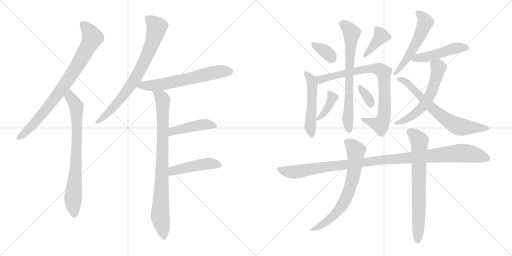
t = 0.00 s
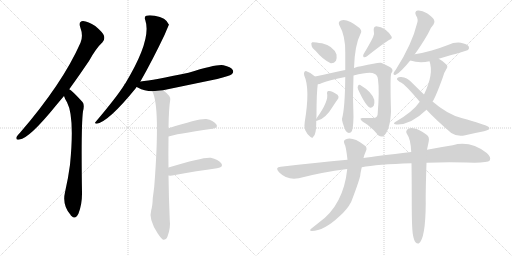
t = 3.17 s
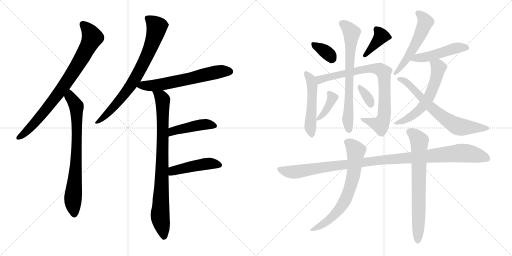
t = 6.33 s
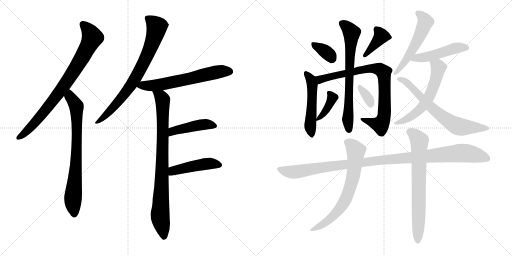
t = 9.50 s
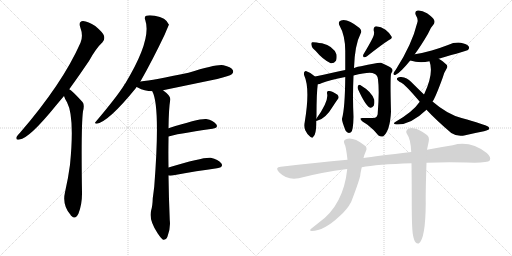
t = 12.67 s
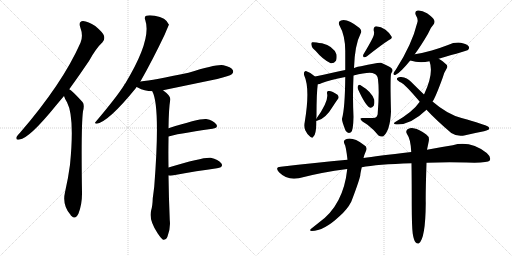
t = 15.83 s

The animated SVG that drew these frames (rendered in a browser with its animation timeline set to each time). Animation: 21 CSS @keyframes rules; one cycle of 15.83 s.

<svg version="1.1" viewBox="0 0 2048 1024" xmlns="http://www.w3.org/2000/svg">
  <g stroke="lightgray" stroke-dasharray="1,1" stroke-width="1" transform="scale(4, 4)">
    <line x1="0" y1="0" x2="256" y2="256"></line>
    <line x1="256" y1="0" x2="0" y2="256"></line>
    <line x1="128" y1="0" x2="128" y2="256"></line>
    <line x1="0" y1="128" x2="256" y2="128"></line>
    <line x1="256" y1="0" x2="512" y2="256"></line>
    <line x1="512" y1="0" x2="256" y2="256"></line>
    <line x1="384" y1="0" x2="384" y2="256"></line>
    <line x1="256" y1="128" x2="512" y2="128"></line>
  </g>
<g transform="scale(1, -1) translate(0, -850)">
   <style type="text/css">
    @keyframes keyframes0 {
      from {
       stroke: black;
       stroke-dashoffset: 819;
       stroke-width: 128;
       }
       73% {
       animation-timing-function: step-end;
       stroke: black;
       stroke-dashoffset: 0;
       stroke-width: 128;
       }
       to {
       stroke: black;
       stroke-width: 1024;
       }
       }
       #make-me-a-hanzi-animation-0 {
         animation: keyframes0 0.916504s both;
         animation-delay: 0.000000s;
         animation-timing-function: linear;
       }
    @keyframes keyframes1 {
      from {
       stroke: black;
       stroke-dashoffset: 755;
       stroke-width: 128;
       }
       71% {
       animation-timing-function: step-end;
       stroke: black;
       stroke-dashoffset: 0;
       stroke-width: 128;
       }
       to {
       stroke: black;
       stroke-width: 1024;
       }
       }
       #make-me-a-hanzi-animation-1 {
         animation: keyframes1 0.864421s both;
         animation-delay: 0.916504s;
         animation-timing-function: linear;
       }
    @keyframes keyframes2 {
      from {
       stroke: black;
       stroke-dashoffset: 765;
       stroke-width: 128;
       }
       71% {
       animation-timing-function: step-end;
       stroke: black;
       stroke-dashoffset: 0;
       stroke-width: 128;
       }
       to {
       stroke: black;
       stroke-width: 1024;
       }
       }
       #make-me-a-hanzi-animation-2 {
         animation: keyframes2 0.872559s both;
         animation-delay: 1.780924s;
         animation-timing-function: linear;
       }
    @keyframes keyframes3 {
      from {
       stroke: black;
       stroke-dashoffset: 630;
       stroke-width: 128;
       }
       67% {
       animation-timing-function: step-end;
       stroke: black;
       stroke-dashoffset: 0;
       stroke-width: 128;
       }
       to {
       stroke: black;
       stroke-width: 1024;
       }
       }
       #make-me-a-hanzi-animation-3 {
         animation: keyframes3 0.762695s both;
         animation-delay: 2.653483s;
         animation-timing-function: linear;
       }
    @keyframes keyframes4 {
      from {
       stroke: black;
       stroke-dashoffset: 856;
       stroke-width: 128;
       }
       74% {
       animation-timing-function: step-end;
       stroke: black;
       stroke-dashoffset: 0;
       stroke-width: 128;
       }
       to {
       stroke: black;
       stroke-width: 1024;
       }
       }
       #make-me-a-hanzi-animation-4 {
         animation: keyframes4 0.946615s both;
         animation-delay: 3.416178s;
         animation-timing-function: linear;
       }
    @keyframes keyframes5 {
      from {
       stroke: black;
       stroke-dashoffset: 446;
       stroke-width: 128;
       }
       59% {
       animation-timing-function: step-end;
       stroke: black;
       stroke-dashoffset: 0;
       stroke-width: 128;
       }
       to {
       stroke: black;
       stroke-width: 1024;
       }
       }
       #make-me-a-hanzi-animation-5 {
         animation: keyframes5 0.612956s both;
         animation-delay: 4.362793s;
         animation-timing-function: linear;
       }
    @keyframes keyframes6 {
      from {
       stroke: black;
       stroke-dashoffset: 459;
       stroke-width: 128;
       }
       60% {
       animation-timing-function: step-end;
       stroke: black;
       stroke-dashoffset: 0;
       stroke-width: 128;
       }
       to {
       stroke: black;
       stroke-width: 1024;
       }
       }
       #make-me-a-hanzi-animation-6 {
         animation: keyframes6 0.623535s both;
         animation-delay: 4.975749s;
         animation-timing-function: linear;
       }
    @keyframes keyframes7 {
      from {
       stroke: black;
       stroke-dashoffset: 351;
       stroke-width: 128;
       }
       53% {
       animation-timing-function: step-end;
       stroke: black;
       stroke-dashoffset: 0;
       stroke-width: 128;
       }
       to {
       stroke: black;
       stroke-width: 1024;
       }
       }
       #make-me-a-hanzi-animation-7 {
         animation: keyframes7 0.535645s both;
         animation-delay: 5.599284s;
         animation-timing-function: linear;
       }
    @keyframes keyframes8 {
      from {
       stroke: black;
       stroke-dashoffset: 389;
       stroke-width: 128;
       }
       56% {
       animation-timing-function: step-end;
       stroke: black;
       stroke-dashoffset: 0;
       stroke-width: 128;
       }
       to {
       stroke: black;
       stroke-width: 1024;
       }
       }
       #make-me-a-hanzi-animation-8 {
         animation: keyframes8 0.566569s both;
         animation-delay: 6.134928s;
         animation-timing-function: linear;
       }
    @keyframes keyframes9 {
      from {
       stroke: black;
       stroke-dashoffset: 507;
       stroke-width: 128;
       }
       62% {
       animation-timing-function: step-end;
       stroke: black;
       stroke-dashoffset: 0;
       stroke-width: 128;
       }
       to {
       stroke: black;
       stroke-width: 1024;
       }
       }
       #make-me-a-hanzi-animation-9 {
         animation: keyframes9 0.662598s both;
         animation-delay: 6.701497s;
         animation-timing-function: linear;
       }
    @keyframes keyframes10 {
      from {
       stroke: black;
       stroke-dashoffset: 823;
       stroke-width: 128;
       }
       73% {
       animation-timing-function: step-end;
       stroke: black;
       stroke-dashoffset: 0;
       stroke-width: 128;
       }
       to {
       stroke: black;
       stroke-width: 1024;
       }
       }
       #make-me-a-hanzi-animation-10 {
         animation: keyframes10 0.919759s both;
         animation-delay: 7.364095s;
         animation-timing-function: linear;
       }
    @keyframes keyframes11 {
      from {
       stroke: black;
       stroke-dashoffset: 700;
       stroke-width: 128;
       }
       69% {
       animation-timing-function: step-end;
       stroke: black;
       stroke-dashoffset: 0;
       stroke-width: 128;
       }
       to {
       stroke: black;
       stroke-width: 1024;
       }
       }
       #make-me-a-hanzi-animation-11 {
         animation: keyframes11 0.819661s both;
         animation-delay: 8.283854s;
         animation-timing-function: linear;
       }
    @keyframes keyframes12 {
      from {
       stroke: black;
       stroke-dashoffset: 388;
       stroke-width: 128;
       }
       56% {
       animation-timing-function: step-end;
       stroke: black;
       stroke-dashoffset: 0;
       stroke-width: 128;
       }
       to {
       stroke: black;
       stroke-width: 1024;
       }
       }
       #make-me-a-hanzi-animation-12 {
         animation: keyframes12 0.565755s both;
         animation-delay: 9.103516s;
         animation-timing-function: linear;
       }
    @keyframes keyframes13 {
      from {
       stroke: black;
       stroke-dashoffset: 337;
       stroke-width: 128;
       }
       52% {
       animation-timing-function: step-end;
       stroke: black;
       stroke-dashoffset: 0;
       stroke-width: 128;
       }
       to {
       stroke: black;
       stroke-width: 1024;
       }
       }
       #make-me-a-hanzi-animation-13 {
         animation: keyframes13 0.524251s both;
         animation-delay: 9.669271s;
         animation-timing-function: linear;
       }
    @keyframes keyframes14 {
      from {
       stroke: black;
       stroke-dashoffset: 540;
       stroke-width: 128;
       }
       64% {
       animation-timing-function: step-end;
       stroke: black;
       stroke-dashoffset: 0;
       stroke-width: 128;
       }
       to {
       stroke: black;
       stroke-width: 1024;
       }
       }
       #make-me-a-hanzi-animation-14 {
         animation: keyframes14 0.689453s both;
         animation-delay: 10.193522s;
         animation-timing-function: linear;
       }
    @keyframes keyframes15 {
      from {
       stroke: black;
       stroke-dashoffset: 479;
       stroke-width: 128;
       }
       61% {
       animation-timing-function: step-end;
       stroke: black;
       stroke-dashoffset: 0;
       stroke-width: 128;
       }
       to {
       stroke: black;
       stroke-width: 1024;
       }
       }
       #make-me-a-hanzi-animation-15 {
         animation: keyframes15 0.639811s both;
         animation-delay: 10.882975s;
         animation-timing-function: linear;
       }
    @keyframes keyframes16 {
      from {
       stroke: black;
       stroke-dashoffset: 585;
       stroke-width: 128;
       }
       66% {
       animation-timing-function: step-end;
       stroke: black;
       stroke-dashoffset: 0;
       stroke-width: 128;
       }
       to {
       stroke: black;
       stroke-width: 1024;
       }
       }
       #make-me-a-hanzi-animation-16 {
         animation: keyframes16 0.726074s both;
         animation-delay: 11.522786s;
         animation-timing-function: linear;
       }
    @keyframes keyframes17 {
      from {
       stroke: black;
       stroke-dashoffset: 678;
       stroke-width: 128;
       }
       69% {
       animation-timing-function: step-end;
       stroke: black;
       stroke-dashoffset: 0;
       stroke-width: 128;
       }
       to {
       stroke: black;
       stroke-width: 1024;
       }
       }
       #make-me-a-hanzi-animation-17 {
         animation: keyframes17 0.801758s both;
         animation-delay: 12.248861s;
         animation-timing-function: linear;
       }
    @keyframes keyframes18 {
      from {
       stroke: black;
       stroke-dashoffset: 1097;
       stroke-width: 128;
       }
       78% {
       animation-timing-function: step-end;
       stroke: black;
       stroke-dashoffset: 0;
       stroke-width: 128;
       }
       to {
       stroke: black;
       stroke-width: 1024;
       }
       }
       #make-me-a-hanzi-animation-18 {
         animation: keyframes18 1.142741s both;
         animation-delay: 13.050618s;
         animation-timing-function: linear;
       }
    @keyframes keyframes19 {
      from {
       stroke: black;
       stroke-dashoffset: 687;
       stroke-width: 128;
       }
       69% {
       animation-timing-function: step-end;
       stroke: black;
       stroke-dashoffset: 0;
       stroke-width: 128;
       }
       to {
       stroke: black;
       stroke-width: 1024;
       }
       }
       #make-me-a-hanzi-animation-19 {
         animation: keyframes19 0.809082s both;
         animation-delay: 14.193359s;
         animation-timing-function: linear;
       }
    @keyframes keyframes20 {
      from {
       stroke: black;
       stroke-dashoffset: 713;
       stroke-width: 128;
       }
       70% {
       animation-timing-function: step-end;
       stroke: black;
       stroke-dashoffset: 0;
       stroke-width: 128;
       }
       to {
       stroke: black;
       stroke-width: 1024;
       }
       }
       #make-me-a-hanzi-animation-20 {
         animation: keyframes20 0.830241s both;
         animation-delay: 15.002441s;
         animation-timing-function: linear;
       }
</style>
<path d="M 277 493 Q 314 544 356 606 Q 384 657 410 681 Q 420 691 416 707 Q 412 720 381 746 Q 353 765 332 766 Q 313 765 321 741 Q 334 707 322 679 Q 250 516 80 319 Q 70 309 66 302 Q 62 289 78 292 Q 117 296 224 428 Q 239 446 256 466 L 277 493 Z" fill="lightgray"></path> 
<path d="M 256 466 Q 260 453 268 441 Q 299 383 280 191 Q 273 137 260 81 Q 248 30 282 -9 Q 283 -12 286 -14 Q 302 -30 314 -4 Q 329 36 328 81 Q 324 346 332 405 Q 339 432 330 442 Q 288 488 277 493 C 253 511 245 494 256 466 Z" fill="lightgray"></path> 
<path d="M 561 523 Q 609 607 659 712 Q 675 751 676 751 Q 664 781 619 787 Q 597 791 585 787 Q 576 783 581 770 Q 608 692 501 516 Q 498 515 497 510 Q 466 461 383 363 Q 376 356 387 355 Q 435 364 543 497 Q 544 500 547 502 L 561 523 Z" fill="lightgray"></path> 
<path d="M 652 489 Q 758 511 869 534 Q 918 546 927 553 Q 936 560 931 570 Q 924 582 894 589 Q 870 595 754 559 Q 613 529 562 524 Q 561 524 561 523 C 532 517 521 515 547 502 Q 548 502 551 500 Q 578 485 609 485 L 652 489 Z" fill="lightgray"></path> 
<path d="M 674 180 Q 673 238 674 293 Q 674 299 674 304 L 674 337 Q 675 416 681 451 Q 684 466 652 489 C 629 508 598 513 609 485 Q 642 425 617 104 Q 614 79 611 57 Q 610 26 605 10 Q 593 -26 631 -84 Q 644 -103 652 -109 Q 665 -110 670 -96 Q 683 -62 679 -30 Q 675 64 674 148 L 674 180 Z" fill="lightgray"></path> 
<path d="M 674 304 Q 698 313 850 335 Q 875 339 865 353 Q 853 369 825 374 Q 798 377 674 337 C 645 328 645 295 674 304 Z" fill="lightgray"></path> 
<path d="M 674 148 Q 680 147 689 148 Q 792 167 868 177 Q 896 181 885 197 Q 873 213 843 219 Q 815 223 674 180 C 645 171 644 150 674 148 Z" fill="lightgray"></path> 
<path d="M 1262 647 Q 1292 611 1323 597 Q 1336 596 1344 607 Q 1348 617 1346 632 Q 1334 666 1288 677 Q 1254 683 1249 681 Q 1243 680 1246 669 Q 1247 659 1262 647 Z" fill="lightgray"></path> 
<path d="M 1492 701 Q 1480 676 1454 633 Q 1450 626 1455 621 Q 1462 620 1468 625 Q 1526 671 1556 690 Q 1571 696 1566 704 Q 1560 717 1542 731 Q 1524 744 1505 745 Q 1493 744 1495 727 Q 1499 715 1492 701 Z" fill="lightgray"></path> 
<path d="M 1265 375 Q 1266 382 1266 388 Q 1266 478 1271 513 C 1273 532 1273 532 1260 544 Q 1245 559 1226 565 Q 1222 568 1218 563 Q 1214 559 1217 548 Q 1241 496 1219 362 Q 1215 344 1221 329 Q 1228 313 1241 303 Q 1251 296 1253 303 Q 1259 306 1262 322 Q 1265 334 1265 367 L 1265 375 Z" fill="lightgray"></path> 
<path d="M 1271 513 Q 1278 513 1288 518 Q 1319 530 1381 542 L 1414 548 Q 1483 566 1497 555 Q 1510 551 1512 532 Q 1518 486 1511 399 Q 1512 378 1492 378 Q 1470 378 1452 378 Q 1439 379 1443 372 Q 1446 365 1470 351 Q 1497 330 1514 308 Q 1524 301 1533 305 Q 1560 326 1564 403 Q 1560 547 1565 557 Q 1574 567 1567 576 Q 1558 585 1524 599 Q 1515 602 1444 585 Q 1432 585 1416 578 L 1381 570 Q 1356 566 1334 560 Q 1291 550 1260 544 C 1231 538 1242 504 1271 513 Z" fill="lightgray"></path> 
<path d="M 1381 542 Q 1380 418 1368 375 Q 1367 365 1382 328 Q 1391 313 1404 321 Q 1413 328 1414 383 Q 1410 461 1414 548 L 1416 578 Q 1419 671 1443 717 Q 1449 726 1438 738 Q 1389 777 1364 768 Q 1351 764 1357 750 Q 1382 707 1381 640 Q 1381 603 1381 570 L 1381 542 Z" fill="lightgray"></path> 
<path d="M 1265 367 Q 1264 366 1268 367 Q 1301 373 1332 425 Q 1342 441 1353 456 Q 1357 463 1350 471 Q 1326 489 1313 486 Q 1307 485 1308 477 Q 1317 447 1265 375 C 1259 367 1259 367 1265 367 Z" fill="lightgray"></path> 
<path d="M 1432 493 Q 1463 426 1479 420 Q 1486 416 1495 427 Q 1499 436 1497 451 Q 1488 482 1441 510 Q 1435 513 1432 506 Q 1429 502 1432 493 Z" fill="lightgray"></path> 
<path d="M 1659 633 Q 1684 667 1712 715 Q 1722 740 1734 752 Q 1741 761 1736 771 Q 1732 781 1708 797 Q 1686 810 1671 808 Q 1656 805 1664 788 Q 1674 773 1669 759 Q 1648 672 1583 571 Q 1576 562 1574 557 Q 1573 548 1583 551 Q 1599 557 1641 608 L 1659 633 Z" fill="lightgray"></path> 
<path d="M 1755 615 Q 1869 648 1872 650 Q 1879 657 1875 664 Q 1868 674 1843 679 Q 1818 682 1792 670 Q 1761 658 1727 648 Q 1696 639 1659 633 C 1629 628 1612 616 1641 608 Q 1678 596 1718 605 L 1755 615 Z" fill="lightgray"></path> 
<path d="M 1730 444 Q 1730 445 1731 445 Q 1743 463 1771 540 Q 1775 558 1785 573 Q 1795 586 1782 595 Q 1770 607 1755 615 C 1729 630 1709 634 1718 605 Q 1736 556 1697 474 Q 1696 474 1696 472 L 1679 443 Q 1652 403 1581 362 Q 1571 356 1580 353 Q 1638 346 1706 411 L 1730 444 Z" fill="lightgray"></path> 
<path d="M 1706 411 Q 1743 371 1805 318 Q 1829 302 1861 309 Q 1904 319 1936 325 Q 1946 328 1955 332 Q 1961 338 1952 344 Q 1940 351 1846 378 Q 1789 393 1730 444 L 1696 472 Q 1671 496 1644 523 Q 1629 539 1605 542 Q 1596 543 1589 538 Q 1585 532 1593 527 Q 1597 523 1604 520 Q 1619 514 1679 443 L 1706 411 Z" fill="lightgray"></path> 
<path d="M 1706 199 Q 1779 202 1865 200 Q 1950 197 1959 208 Q 1966 221 1947 238 Q 1881 289 1811 269 Q 1765 262 1708 251 L 1645 242 Q 1504 226 1454 218 L 1390 211 Q 1263 199 1123 183 Q 1098 182 1116 161 Q 1149 128 1195 137 Q 1286 161 1389 174 L 1447 181 Q 1507 193 1646 197 L 1706 199 Z" fill="lightgray"></path> 
<path d="M 1454 218 Q 1457 231 1463 244 Q 1472 262 1456 270 Q 1411 304 1384 293 Q 1371 289 1378 274 Q 1384 265 1390 211 L 1389 174 Q 1374 30 1276 -40 Q 1261 -52 1247 -63 Q 1234 -73 1247 -74 Q 1295 -74 1358 -15 Q 1389 12 1405 43 Q 1436 124 1441 148 Q 1441 154 1447 181 L 1454 218 Z" fill="lightgray"></path> 
<path d="M 1651 -85 Q 1655 -110 1662 -119 Q 1668 -126 1675 -124 Q 1702 -106 1703 38 Q 1702 74 1706 199 L 1708 251 Q 1712 270 1715 285 Q 1719 303 1705 312 Q 1674 334 1658 336 Q 1646 342 1630 333 Q 1621 324 1628 314 Q 1643 293 1645 242 L 1646 197 Q 1647 127 1647 33 Q 1647 -55 1651 -85 Z" fill="lightgray"></path> 
      <clipPath id="make-me-a-hanzi-clip-0">
      <path d="M 277 493 Q 314 544 356 606 Q 384 657 410 681 Q 420 691 416 707 Q 412 720 381 746 Q 353 765 332 766 Q 313 765 321 741 Q 334 707 322 679 Q 250 516 80 319 Q 70 309 66 302 Q 62 289 78 292 Q 117 296 224 428 Q 239 446 256 466 L 277 493 Z" fill="lightgray"></path>
      </clipPath>
      <path clip-path="url(#make-me-a-hanzi-clip-0)" d="M 332 751 L 358 724 L 368 697 L 334 629 L 254 504 L 185 412 L 104 322 L 75 301 " fill="none" id="make-me-a-hanzi-animation-0" stroke-dasharray="691 1382" stroke-linecap="round"></path>

      <clipPath id="make-me-a-hanzi-clip-1">
      <path d="M 256 466 Q 260 453 268 441 Q 299 383 280 191 Q 273 137 260 81 Q 248 30 282 -9 Q 283 -12 286 -14 Q 302 -30 314 -4 Q 329 36 328 81 Q 324 346 332 405 Q 339 432 330 442 Q 288 488 277 493 C 253 511 245 494 256 466 Z" fill="lightgray"></path>
      </clipPath>
      <path clip-path="url(#make-me-a-hanzi-clip-1)" d="M 277 486 L 281 462 L 306 425 L 305 205 L 292 56 L 298 -4 " fill="none" id="make-me-a-hanzi-animation-1" stroke-dasharray="627 1254" stroke-linecap="round"></path>

      <clipPath id="make-me-a-hanzi-clip-2">
      <path d="M 561 523 Q 609 607 659 712 Q 675 751 676 751 Q 664 781 619 787 Q 597 791 585 787 Q 576 783 581 770 Q 608 692 501 516 Q 498 515 497 510 Q 466 461 383 363 Q 376 356 387 355 Q 435 364 543 497 Q 544 500 547 502 L 561 523 Z" fill="lightgray"></path>
      </clipPath>
      <path clip-path="url(#make-me-a-hanzi-clip-2)" d="M 590 777 L 628 743 L 584 617 L 506 483 L 445 411 L 389 361 " fill="none" id="make-me-a-hanzi-animation-2" stroke-dasharray="637 1274" stroke-linecap="round"></path>

      <clipPath id="make-me-a-hanzi-clip-3">
      <path d="M 652 489 Q 758 511 869 534 Q 918 546 927 553 Q 936 560 931 570 Q 924 582 894 589 Q 870 595 754 559 Q 613 529 562 524 Q 561 524 561 523 C 532 517 521 515 547 502 Q 548 502 551 500 Q 578 485 609 485 L 652 489 Z" fill="lightgray"></path>
      </clipPath>
      <path clip-path="url(#make-me-a-hanzi-clip-3)" d="M 552 506 L 655 514 L 866 561 L 920 564 " fill="none" id="make-me-a-hanzi-animation-3" stroke-dasharray="502 1004" stroke-linecap="round"></path>

      <clipPath id="make-me-a-hanzi-clip-4">
      <path d="M 674 180 Q 673 238 674 293 Q 674 299 674 304 L 674 337 Q 675 416 681 451 Q 684 466 652 489 C 629 508 598 513 609 485 Q 642 425 617 104 Q 614 79 611 57 Q 610 26 605 10 Q 593 -26 631 -84 Q 644 -103 652 -109 Q 665 -110 670 -96 Q 683 -62 679 -30 Q 675 64 674 148 L 674 180 Z" fill="lightgray"></path>
      </clipPath>
      <path clip-path="url(#make-me-a-hanzi-clip-4)" d="M 616 485 L 646 459 L 650 448 L 651 273 L 640 -14 L 655 -99 " fill="none" id="make-me-a-hanzi-animation-4" stroke-dasharray="728 1456" stroke-linecap="round"></path>

      <clipPath id="make-me-a-hanzi-clip-5">
      <path d="M 674 304 Q 698 313 850 335 Q 875 339 865 353 Q 853 369 825 374 Q 798 377 674 337 C 645 328 645 295 674 304 Z" fill="lightgray"></path>
      </clipPath>
      <path clip-path="url(#make-me-a-hanzi-clip-5)" d="M 675 310 L 692 327 L 713 333 L 821 353 L 855 346 " fill="none" id="make-me-a-hanzi-animation-5" stroke-dasharray="318 636" stroke-linecap="round"></path>

      <clipPath id="make-me-a-hanzi-clip-6">
      <path d="M 674 148 Q 680 147 689 148 Q 792 167 868 177 Q 896 181 885 197 Q 873 213 843 219 Q 815 223 674 180 C 645 171 644 150 674 148 Z" fill="lightgray"></path>
      </clipPath>
      <path clip-path="url(#make-me-a-hanzi-clip-6)" d="M 682 153 L 694 168 L 737 179 L 839 196 L 874 189 " fill="none" id="make-me-a-hanzi-animation-6" stroke-dasharray="331 662" stroke-linecap="round"></path>

      <clipPath id="make-me-a-hanzi-clip-7">
      <path d="M 1262 647 Q 1292 611 1323 597 Q 1336 596 1344 607 Q 1348 617 1346 632 Q 1334 666 1288 677 Q 1254 683 1249 681 Q 1243 680 1246 669 Q 1247 659 1262 647 Z" fill="lightgray"></path>
      </clipPath>
      <path clip-path="url(#make-me-a-hanzi-clip-7)" d="M 1253 674 L 1301 645 L 1328 617 " fill="none" id="make-me-a-hanzi-animation-7" stroke-dasharray="223 446" stroke-linecap="round"></path>

      <clipPath id="make-me-a-hanzi-clip-8">
      <path d="M 1492 701 Q 1480 676 1454 633 Q 1450 626 1455 621 Q 1462 620 1468 625 Q 1526 671 1556 690 Q 1571 696 1566 704 Q 1560 717 1542 731 Q 1524 744 1505 745 Q 1493 744 1495 727 Q 1499 715 1492 701 Z" fill="lightgray"></path>
      </clipPath>
      <path clip-path="url(#make-me-a-hanzi-clip-8)" d="M 1556 700 L 1525 705 L 1460 627 " fill="none" id="make-me-a-hanzi-animation-8" stroke-dasharray="261 522" stroke-linecap="round"></path>

      <clipPath id="make-me-a-hanzi-clip-9">
      <path d="M 1265 375 Q 1266 382 1266 388 Q 1266 478 1271 513 C 1273 532 1273 532 1260 544 Q 1245 559 1226 565 Q 1222 568 1218 563 Q 1214 559 1217 548 Q 1241 496 1219 362 Q 1215 344 1221 329 Q 1228 313 1241 303 Q 1251 296 1253 303 Q 1259 306 1262 322 Q 1265 334 1265 367 L 1265 375 Z" fill="lightgray"></path>
      </clipPath>
      <path clip-path="url(#make-me-a-hanzi-clip-9)" d="M 1224 555 L 1244 532 L 1249 511 L 1247 399 L 1241 370 L 1247 313 " fill="none" id="make-me-a-hanzi-animation-9" stroke-dasharray="379 758" stroke-linecap="round"></path>

      <clipPath id="make-me-a-hanzi-clip-10">
      <path d="M 1271 513 Q 1278 513 1288 518 Q 1319 530 1381 542 L 1414 548 Q 1483 566 1497 555 Q 1510 551 1512 532 Q 1518 486 1511 399 Q 1512 378 1492 378 Q 1470 378 1452 378 Q 1439 379 1443 372 Q 1446 365 1470 351 Q 1497 330 1514 308 Q 1524 301 1533 305 Q 1560 326 1564 403 Q 1560 547 1565 557 Q 1574 567 1567 576 Q 1558 585 1524 599 Q 1515 602 1444 585 Q 1432 585 1416 578 L 1381 570 Q 1356 566 1334 560 Q 1291 550 1260 544 C 1231 538 1242 504 1271 513 Z" fill="lightgray"></path>
      </clipPath>
      <path clip-path="url(#make-me-a-hanzi-clip-10)" d="M 1267 541 L 1278 533 L 1288 534 L 1478 577 L 1517 573 L 1534 561 L 1540 416 L 1529 362 L 1522 352 L 1449 372 " fill="none" id="make-me-a-hanzi-animation-10" stroke-dasharray="695 1390" stroke-linecap="round"></path>

      <clipPath id="make-me-a-hanzi-clip-11">
      <path d="M 1381 542 Q 1380 418 1368 375 Q 1367 365 1382 328 Q 1391 313 1404 321 Q 1413 328 1414 383 Q 1410 461 1414 548 L 1416 578 Q 1419 671 1443 717 Q 1449 726 1438 738 Q 1389 777 1364 768 Q 1351 764 1357 750 Q 1382 707 1381 640 Q 1381 603 1381 570 L 1381 542 Z" fill="lightgray"></path>
      </clipPath>
      <path clip-path="url(#make-me-a-hanzi-clip-11)" d="M 1366 757 L 1387 742 L 1406 716 L 1395 531 L 1396 330 " fill="none" id="make-me-a-hanzi-animation-11" stroke-dasharray="572 1144" stroke-linecap="round"></path>

      <clipPath id="make-me-a-hanzi-clip-12">
      <path d="M 1265 367 Q 1264 366 1268 367 Q 1301 373 1332 425 Q 1342 441 1353 456 Q 1357 463 1350 471 Q 1326 489 1313 486 Q 1307 485 1308 477 Q 1317 447 1265 375 C 1259 367 1259 367 1265 367 Z" fill="lightgray"></path>
      </clipPath>
      <path clip-path="url(#make-me-a-hanzi-clip-12)" d="M 1318 478 L 1329 460 L 1322 439 L 1289 388 L 1267 371 " fill="none" id="make-me-a-hanzi-animation-12" stroke-dasharray="260 520" stroke-linecap="round"></path>

      <clipPath id="make-me-a-hanzi-clip-13">
      <path d="M 1432 493 Q 1463 426 1479 420 Q 1486 416 1495 427 Q 1499 436 1497 451 Q 1488 482 1441 510 Q 1435 513 1432 506 Q 1429 502 1432 493 Z" fill="lightgray"></path>
      </clipPath>
      <path clip-path="url(#make-me-a-hanzi-clip-13)" d="M 1440 500 L 1468 464 L 1483 432 " fill="none" id="make-me-a-hanzi-animation-13" stroke-dasharray="209 418" stroke-linecap="round"></path>

      <clipPath id="make-me-a-hanzi-clip-14">
      <path d="M 1659 633 Q 1684 667 1712 715 Q 1722 740 1734 752 Q 1741 761 1736 771 Q 1732 781 1708 797 Q 1686 810 1671 808 Q 1656 805 1664 788 Q 1674 773 1669 759 Q 1648 672 1583 571 Q 1576 562 1574 557 Q 1573 548 1583 551 Q 1599 557 1641 608 L 1659 633 Z" fill="lightgray"></path>
      </clipPath>
      <path clip-path="url(#make-me-a-hanzi-clip-14)" d="M 1672 796 L 1699 770 L 1698 751 L 1625 608 L 1581 557 " fill="none" id="make-me-a-hanzi-animation-14" stroke-dasharray="412 824" stroke-linecap="round"></path>

      <clipPath id="make-me-a-hanzi-clip-15">
      <path d="M 1755 615 Q 1869 648 1872 650 Q 1879 657 1875 664 Q 1868 674 1843 679 Q 1818 682 1792 670 Q 1761 658 1727 648 Q 1696 639 1659 633 C 1629 628 1612 616 1641 608 Q 1678 596 1718 605 L 1755 615 Z" fill="lightgray"></path>
      </clipPath>
      <path clip-path="url(#make-me-a-hanzi-clip-15)" d="M 1650 611 L 1763 636 L 1816 656 L 1867 658 " fill="none" id="make-me-a-hanzi-animation-15" stroke-dasharray="351 702" stroke-linecap="round"></path>

      <clipPath id="make-me-a-hanzi-clip-16">
      <path d="M 1730 444 Q 1730 445 1731 445 Q 1743 463 1771 540 Q 1775 558 1785 573 Q 1795 586 1782 595 Q 1770 607 1755 615 C 1729 630 1709 634 1718 605 Q 1736 556 1697 474 Q 1696 474 1696 472 L 1679 443 Q 1652 403 1581 362 Q 1571 356 1580 353 Q 1638 346 1706 411 L 1730 444 Z" fill="lightgray"></path>
      </clipPath>
      <path clip-path="url(#make-me-a-hanzi-clip-16)" d="M 1726 601 L 1754 580 L 1746 538 L 1716 463 L 1671 405 L 1634 377 L 1587 357 " fill="none" id="make-me-a-hanzi-animation-16" stroke-dasharray="457 914" stroke-linecap="round"></path>

      <clipPath id="make-me-a-hanzi-clip-17">
      <path d="M 1706 411 Q 1743 371 1805 318 Q 1829 302 1861 309 Q 1904 319 1936 325 Q 1946 328 1955 332 Q 1961 338 1952 344 Q 1940 351 1846 378 Q 1789 393 1730 444 L 1696 472 Q 1671 496 1644 523 Q 1629 539 1605 542 Q 1596 543 1589 538 Q 1585 532 1593 527 Q 1597 523 1604 520 Q 1619 514 1679 443 L 1706 411 Z" fill="lightgray"></path>
      </clipPath>
      <path clip-path="url(#make-me-a-hanzi-clip-17)" d="M 1595 534 L 1630 517 L 1744 403 L 1820 349 L 1863 340 L 1948 337 " fill="none" id="make-me-a-hanzi-animation-17" stroke-dasharray="550 1100" stroke-linecap="round"></path>

      <clipPath id="make-me-a-hanzi-clip-18">
      <path d="M 1706 199 Q 1779 202 1865 200 Q 1950 197 1959 208 Q 1966 221 1947 238 Q 1881 289 1811 269 Q 1765 262 1708 251 L 1645 242 Q 1504 226 1454 218 L 1390 211 Q 1263 199 1123 183 Q 1098 182 1116 161 Q 1149 128 1195 137 Q 1286 161 1389 174 L 1447 181 Q 1507 193 1646 197 L 1706 199 Z" fill="lightgray"></path>
      </clipPath>
      <path clip-path="url(#make-me-a-hanzi-clip-18)" d="M 1119 172 L 1174 162 L 1515 209 L 1850 238 L 1911 229 L 1951 214 " fill="none" id="make-me-a-hanzi-animation-18" stroke-dasharray="969 1938" stroke-linecap="round"></path>

      <clipPath id="make-me-a-hanzi-clip-19">
      <path d="M 1454 218 Q 1457 231 1463 244 Q 1472 262 1456 270 Q 1411 304 1384 293 Q 1371 289 1378 274 Q 1384 265 1390 211 L 1389 174 Q 1374 30 1276 -40 Q 1261 -52 1247 -63 Q 1234 -73 1247 -74 Q 1295 -74 1358 -15 Q 1389 12 1405 43 Q 1436 124 1441 148 Q 1441 154 1447 181 L 1454 218 Z" fill="lightgray"></path>
      </clipPath>
      <path clip-path="url(#make-me-a-hanzi-clip-19)" d="M 1387 282 L 1408 268 L 1423 244 L 1414 150 L 1395 83 L 1375 38 L 1339 -9 L 1299 -43 L 1253 -68 " fill="none" id="make-me-a-hanzi-animation-19" stroke-dasharray="559 1118" stroke-linecap="round"></path>

      <clipPath id="make-me-a-hanzi-clip-20">
      <path d="M 1651 -85 Q 1655 -110 1662 -119 Q 1668 -126 1675 -124 Q 1702 -106 1703 38 Q 1702 74 1706 199 L 1708 251 Q 1712 270 1715 285 Q 1719 303 1705 312 Q 1674 334 1658 336 Q 1646 342 1630 333 Q 1621 324 1628 314 Q 1643 293 1645 242 L 1646 197 Q 1647 127 1647 33 Q 1647 -55 1651 -85 Z" fill="lightgray"></path>
      </clipPath>
      <path clip-path="url(#make-me-a-hanzi-clip-20)" d="M 1638 323 L 1657 312 L 1678 287 L 1671 -115 " fill="none" id="make-me-a-hanzi-animation-20" stroke-dasharray="585 1170" stroke-linecap="round"></path>

</g>
</svg>
